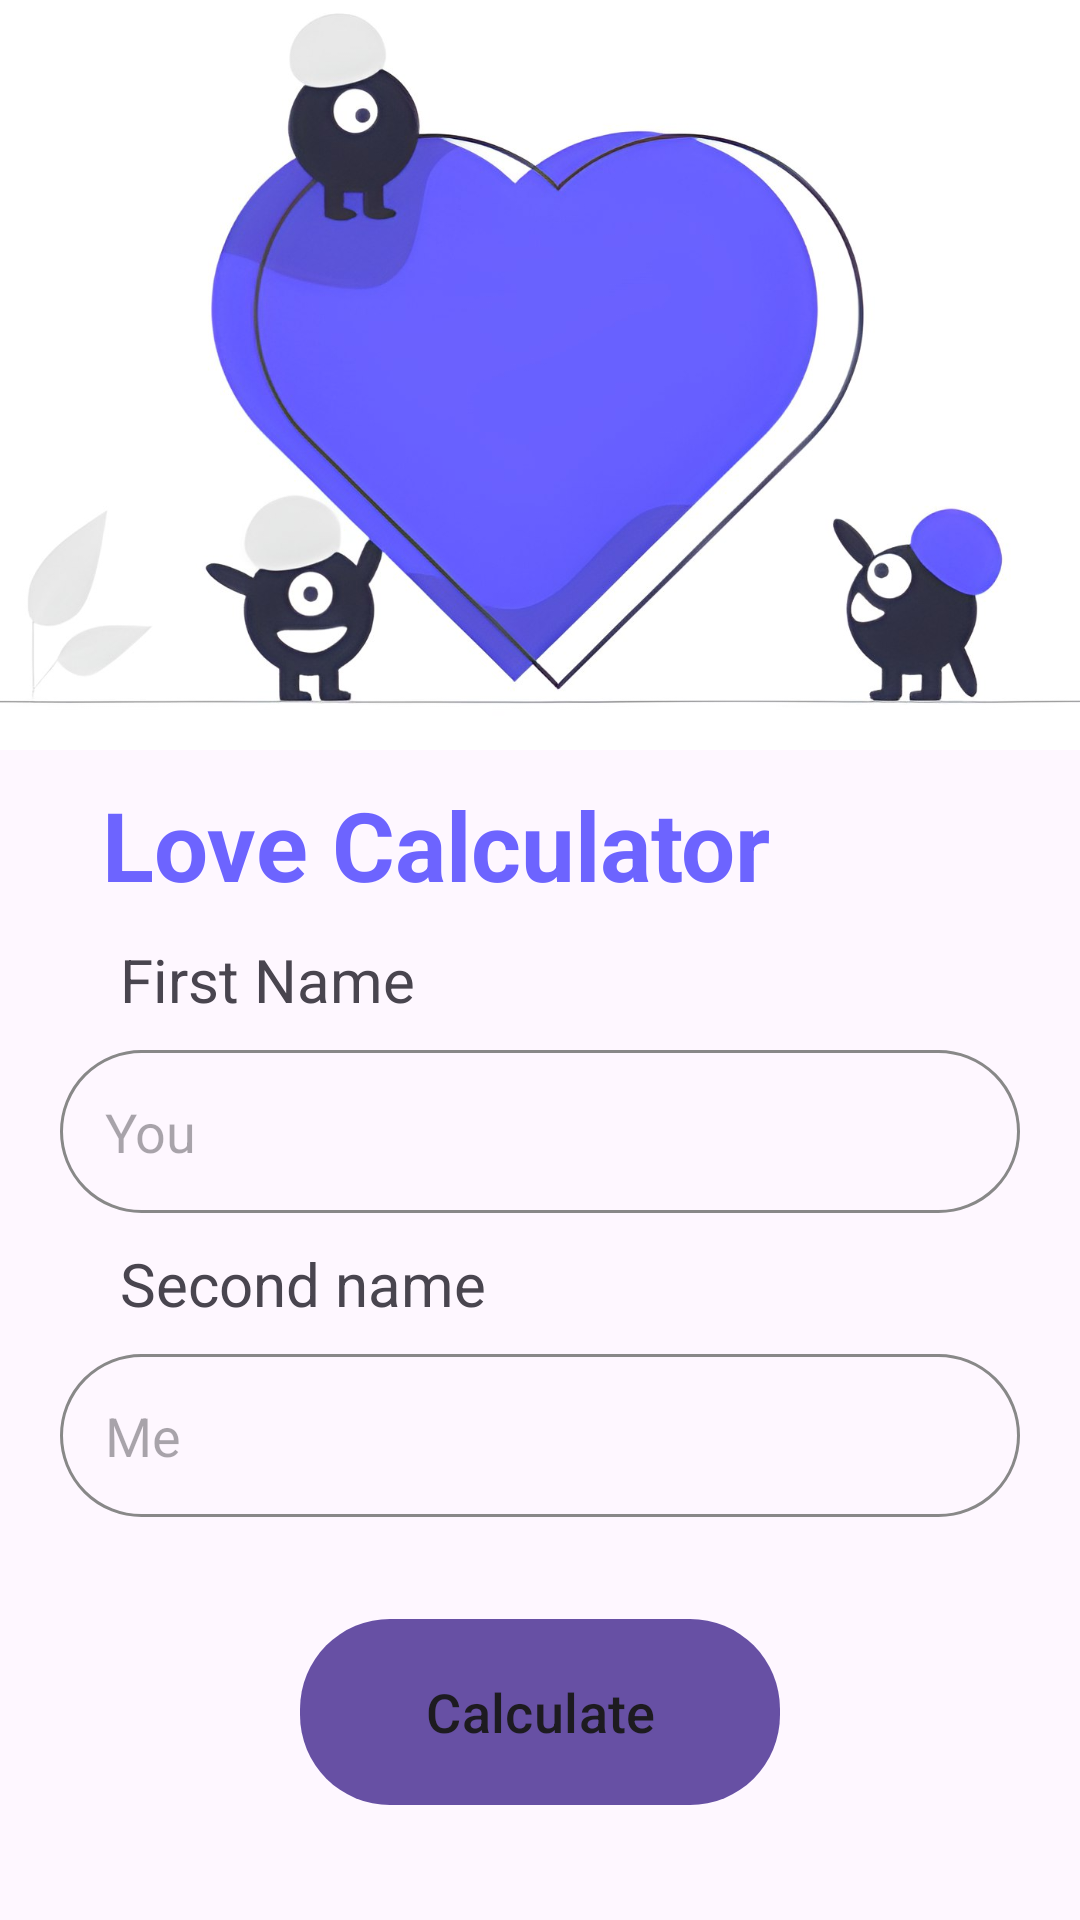

Produce the Android XML layout that renders to this screen, including the resource entries it uses.
<!-- AndroidManifest.xml: application theme Theme.Dz -->
<!-- res/layout/fragment_first.xml -->
<?xml version="1.0" encoding="utf-8"?>
<LinearLayout xmlns:android="http://schemas.android.com/apk/res/android"
    xmlns:app="http://schemas.android.com/apk/res-auto"
    xmlns:tools="http://schemas.android.com/tools"
    android:layout_width="match_parent"
    android:layout_height="match_parent"
    android:orientation="vertical"
    tools:context=".MainActivity">

    <ImageView
        android:layout_width="match_parent"
        android:layout_height="250dp"
        android:contentDescription="@string/todo"
        android:scaleType="centerCrop"
        android:src="@drawable/starts" />

    <TextView
        android:layout_width="wrap_content"
        android:layout_height="wrap_content"
        android:layout_marginStart="34dp"
        android:layout_marginTop="10dp"
        android:text="@string/love_calculator"
        android:textColor="#6d64ff"
        android:textSize="32sp"
        android:textStyle="bold" />

    <TextView
        android:layout_width="wrap_content"
        android:layout_height="wrap_content"
        android:layout_marginVertical="10dp"
        android:layout_marginStart="40dp"
        android:text="@string/first_name"
        android:textColor="?android:actionBarWidgetTheme"
        android:textSize="20sp" />

    <EditText
        android:id="@+id/first_et"
        android:layout_width="match_parent"
        android:layout_height="wrap_content"
        android:layout_marginHorizontal="20dp"
        android:autofillHints="username"
        android:background="@drawable/edit_text_bd"
        android:hint="@string/you"
        android:inputType="text"
        android:padding="15dp"
        android:paddingStart="30dp"
        tools:ignore="RtlSymmetry" />

    <TextView
        android:layout_width="wrap_content"
        android:layout_height="wrap_content"
        android:layout_marginVertical="10dp"
        android:layout_marginStart="40dp"
        android:text="@string/second_name"
        android:textColor="?android:actionBarWidgetTheme"
        android:textSize="20sp" />

    <EditText
        android:id="@+id/second_et"
        android:layout_width="match_parent"
        android:layout_height="wrap_content"
        android:layout_marginHorizontal="20dp"
        android:autofillHints="username"
        android:background="@drawable/edit_text_bd"
        android:hint="@string/me"
        android:inputType="text"
        android:padding="15dp"
        android:paddingStart="30dp"
        tools:ignore="RtlSymmetry" />

    <com.google.android.material.button.MaterialButton
        android:id="@+id/btn_calculate"
        android:layout_width="match_parent"
        android:layout_height="70dp"
        android:layout_gravity="center"
        android:layout_marginHorizontal="100dp"
        android:layout_marginVertical="30dp"
        android:text="@string/calculate"
        android:textAllCaps="false"
        android:textColor="?android:actionBarWidgetTheme"
        android:textSize="18sp"
        app:cornerRadius="30dp" />

    <ImageView
        android:id="@+id/btnHistory"
        android:layout_width="80dp"
        android:layout_height="80dp"
        android:layout_gravity="end|bottom"
        android:src="@drawable/ic_history" />


</LinearLayout>
<!-- resources referenced by this layout -->
<resources>
  <!-- drawable edit_text_bd (drawable) -->
  <?xml version="1.0" encoding="utf-8"?>
  <shape xmlns:android="http://schemas.android.com/apk/res/android">
      <stroke android:width="1dp" android:color="#888888" />
      <corners android:radius="30dp"/>
      <padding android:left="0dp" android:top="0dp" android:right="0dp" android:bottom="0dp" />
  </shape>
  <!-- drawable ic_history (drawable) -->
  <vector xmlns:android="http://schemas.android.com/apk/res/android"
      android:width="24dp"
      android:height="24dp"
      android:tint="#6A62F9"
      android:viewportWidth="24"
      android:viewportHeight="24">
      <path
          android:fillColor="@android:color/white"
          android:pathData="M13,3c-4.97,0 -9,4.03 -9,9L1,12l3.89,3.89 0.07,0.14L9,12L6,12c0,-3.87 3.13,-7 7,-7s7,3.13 7,7 -3.13,7 -7,7c-1.93,0 -3.68,-0.79 -4.94,-2.06l-1.42,1.42C8.27,19.99 10.51,21 13,21c4.97,0 9,-4.03 9,-9s-4.03,-9 -9,-9zM12,8v5l4.28,2.54 0.72,-1.21 -3.5,-2.08L13.5,8L12,8z" />
  </vector>
  <!-- drawable starts: jpeg bitmap (drawable, 67860 bytes) -->
  <string name="calculate">Calculate</string>
  <string name="first_name">First Name</string>
  <string name="love_calculator">Love Calculator</string>
  <string name="me">Me</string>
  <string name="second_name">Second name</string>
  <string name="todo">TODO</string>
  <string name="you">You</string>
  <style name="Theme.Dz" parent="Base.Theme.Dz" />
  <style name="Base.Theme.Dz" parent="Theme.Material3.DayNight.NoActionBar">
          
          
      </style>
</resources>
